Run: headless pygame with SDL's dummy video driver; simulated clock (each Clock.tick advances the game by its frame time, no real sleeping); random seed 0; keys injected as events and as key.get_pressed() state; no mouse input.
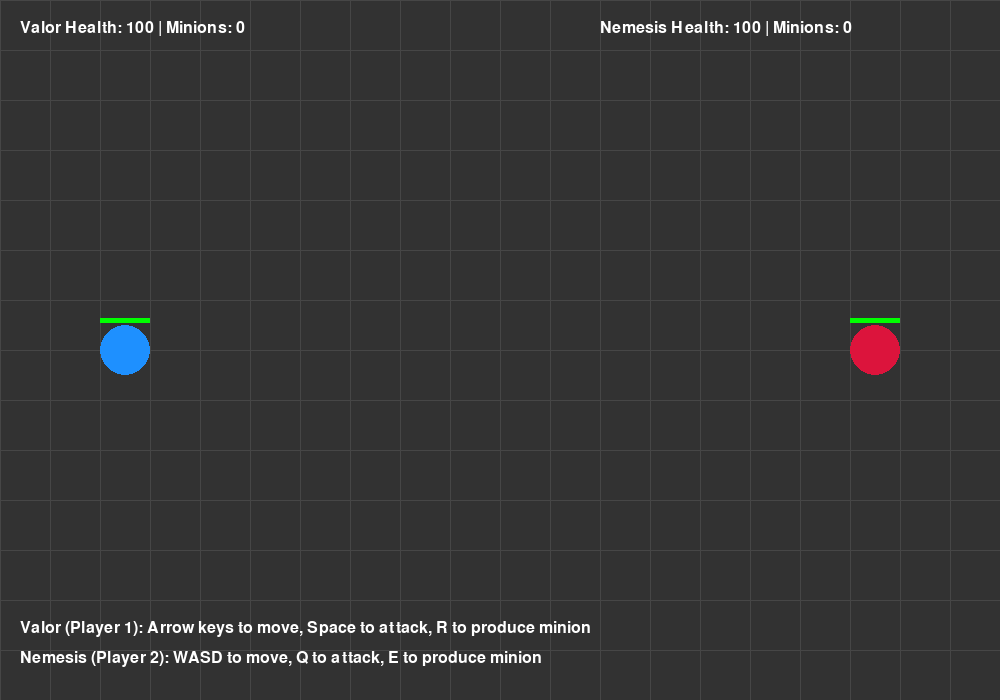
Frame 1 of 4 · flips 1–60 · no input
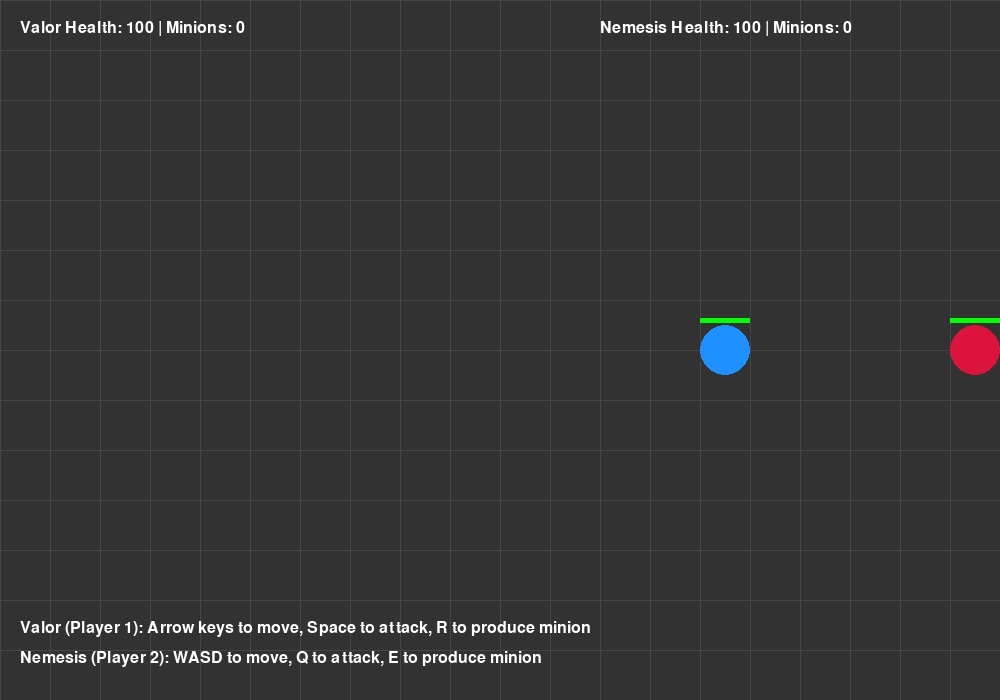
Frame 2 of 4 · flips 61–180 · tapped SPACE, RETURN · held RIGHT (→), D
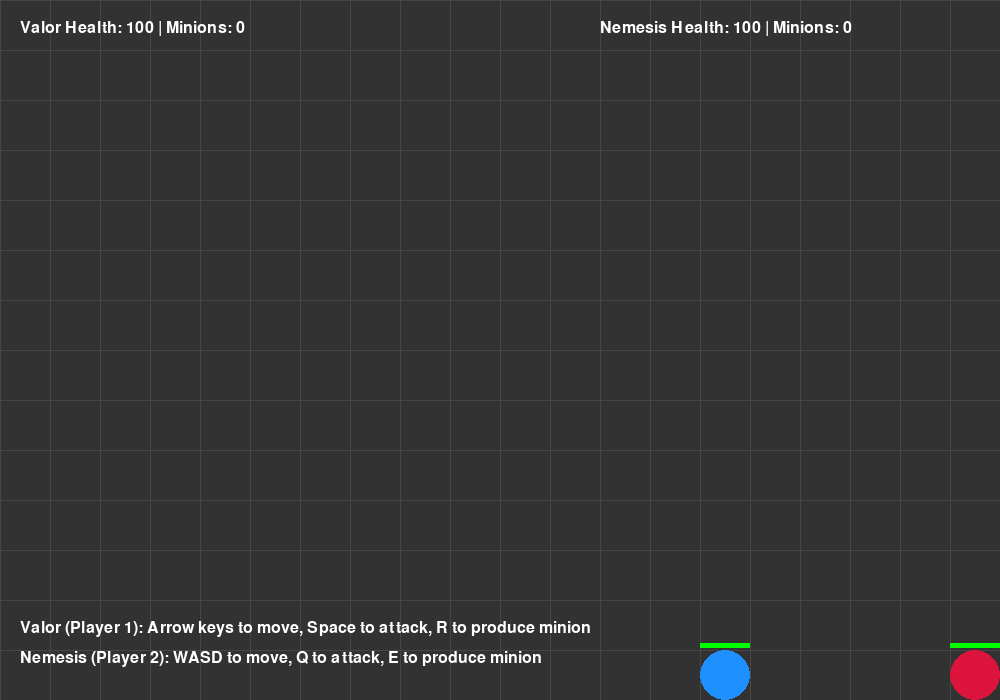
Frame 3 of 4 · flips 181–300 · held DOWN (↓), S
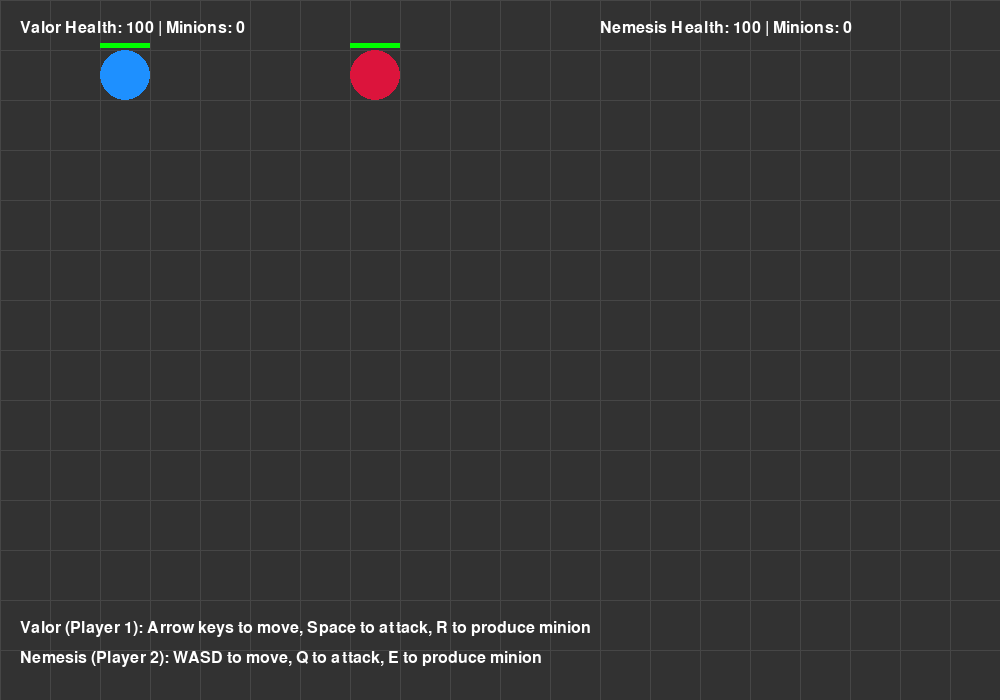
Frame 4 of 4 · flips 301–420 · held LEFT (←), A, UP (↑), W

The pygame program that drew these frames:

#!/usr/bin/env python3
# libraries needed
# pip install pygame pytest
# to run it in terminal: python arena_clash.py

import pygame
import sys
import math
import random

# Global constants for the game.
SCREEN_WIDTH = 1000
SCREEN_HEIGHT = 700
FPS = 60

# Hero constants.
HERO_SIZE = 50
HERO_SPEED = 5
ATTACK_RANGE = 60
ATTACK_DAMAGE = 10
ATTACK_COOLDOWN = 500  # milliseconds

# Minion constants (adjusted: smaller and less damage).
MINION_SIZE = 20
MINION_SPEED = 3
MINION_HEALTH = 20
MINION_ATTACK_DAMAGE = 2
MINION_ATTACK_RANGE = 40
MINION_ATTACK_COOLDOWN = 700  # milliseconds
MINION_PRODUCTION_COOLDOWN = 2000  # milliseconds

# Define colors.
WHITE = (255, 255, 255)
BLACK = (0, 0, 0)
RED = (255, 0, 0)
# New hero colors.
VALOR_COLOR = (30, 144, 255)  # Dodger Blue.
NEMESIS_COLOR = (220, 20, 60)  # Crimson.


def distance_between(point1, point2):
    """
    Calculate the Euclidean distance between two points.

    Args:
        point1 (tuple of float): Coordinates (x, y) of the first point.
        point2 (tuple of float): Coordinates (x, y) of the second point.

    Returns:
        float: The Euclidean distance between the two points.
    """
    dx = point1[0] - point2[0]
    dy = point1[1] - point2[1]
    return math.sqrt(dx * dx + dy * dy)


def draw_background(surface):
    """
    Draw background visuals on the given surface.

    A dark gray background with grid lines is drawn to improve UI visuals.

    Args:
        surface (pygame.Surface): The surface to draw on.
    """
    surface.fill((50, 50, 50))
    grid_color = (70, 70, 70)
    cell_size = 50
    for x in range(0, SCREEN_WIDTH, cell_size):
        pygame.draw.line(surface, grid_color, (x, 0), (x, SCREEN_HEIGHT))
    for y in range(0, SCREEN_HEIGHT, cell_size):
        pygame.draw.line(surface, grid_color, (0, y), (SCREEN_WIDTH, y))


def draw_instructions(surface, font):
    """
    Draw game instructions on the given surface.

    The instructions are displayed at the bottom left of the screen.

    Args:
        surface (pygame.Surface): The surface to draw on.
        font (pygame.font.Font): The font used for rendering text.
    """
    instructions = [
        "Valor (Player 1): Arrow keys to move, Space to attack, R to produce minion",
        "Nemesis (Player 2): WASD to move, Q to attack, E to produce minion"
    ]
    x = 20
    y = SCREEN_HEIGHT - (len(instructions) * 30) - 20
    for line in instructions:
        text_surface = font.render(line, True, WHITE)
        surface.blit(text_surface, (x, y))
        y += 30


class Hero:
    """
    Class representing a hero unit in the game.
    """

    def __init__(self, x, y, color, controls, name):
        """
        Initialize the hero.

        Args:
            x (int): Initial x position.
            y (int): Initial y position.
            color (tuple): RGB color of the hero.
            controls (dict): Dictionary mapping actions ('up', 'down', 'left', 'right', 'attack', 'produce')
                             to pygame key constants.
            name (str): Name of the hero.
        """
        self.x = x
        self.y = y
        self.color = color
        self.controls = controls
        self.name = name
        self.health = 100
        self.last_attack_time = 0
        self.minions = []
        self.last_minion_production = 0

    def get_center(self):
        """
        Get the center coordinates of the hero.

        Returns:
            tuple: (x, y) coordinates of the hero's center.
        """
        return (self.x + HERO_SIZE // 2, self.y + HERO_SIZE // 2)

    def move(self, dx, dy):
        """
        Move the hero by (dx, dy) while ensuring they remain within screen bounds.

        Args:
            dx (int): Change in x position.
            dy (int): Change in y position.
        """
        new_x = self.x + dx
        new_y = self.y + dy

        # Ensure the hero stays within the screen boundaries.
        new_x = max(0, min(new_x, SCREEN_WIDTH - HERO_SIZE))
        new_y = max(0, min(new_y, SCREEN_HEIGHT - HERO_SIZE))

        self.x = new_x
        self.y = new_y

    def can_attack(self, current_time):
        """
        Check if the hero can attack based on the cooldown timer.

        Args:
            current_time (int): The current time in milliseconds.

        Returns:
            bool: True if the hero can attack, False otherwise.
        """
        return (current_time - self.last_attack_time) >= ATTACK_COOLDOWN

    def attack(self, enemy_hero, enemy_minions, current_time):
        """
        Attack the enemy hero or an enemy minion if within range and if the attack cooldown has elapsed.

        The hero will attack the enemy hero if in range; otherwise, it will check enemy minions.

        Args:
            enemy_hero (Hero): The enemy hero.
            enemy_minions (list): List of enemy minions.
            current_time (int): The current time in milliseconds.

        Returns:
            bool: True if the attack was successful, False otherwise.
        """
        if not self.can_attack(current_time):
            return False

        # Attack enemy hero if in range.
        if distance_between(self.get_center(), enemy_hero.get_center()) <= ATTACK_RANGE:
            enemy_hero.health -= ATTACK_DAMAGE
            self.last_attack_time = current_time
            return True

        # Otherwise, attack enemy minions.
        for minion in enemy_minions:
            if distance_between(self.get_center(), minion.get_center()) <= ATTACK_RANGE:
                minion.health -= ATTACK_DAMAGE
                self.last_attack_time = current_time
                return True

        self.last_attack_time = current_time
        return False

    def produce_minion(self, enemy, current_time):
        """
        Produce a minion if the production cooldown has passed.

        The minion is spawned near the hero's center.

        Args:
            enemy (Hero): The enemy hero (target for the minion).
            current_time (int): The current time in milliseconds.

        Returns:
            bool: True if a minion was produced, False otherwise.
        """
        if (current_time - self.last_minion_production) >= MINION_PRODUCTION_COOLDOWN:
            spawn_x = self.x + HERO_SIZE // 2 - MINION_SIZE // 2
            spawn_y = self.y + HERO_SIZE // 2 - MINION_SIZE // 2
            new_minion = Minion(spawn_x, spawn_y, self.color)
            self.minions.append(new_minion)
            self.last_minion_production = current_time
            return True
        return False

    def handle_movement(self, keys):
        """
        Update the hero's position based on the pressed keys.

        Args:
            keys (list): List of boolean values representing the state of all keys.
        """
        if keys[self.controls['up']]:
            self.move(0, -HERO_SPEED)
        if keys[self.controls['down']]:
            self.move(0, HERO_SPEED)
        if keys[self.controls['left']]:
            self.move(-HERO_SPEED, 0)
        if keys[self.controls['right']]:
            self.move(HERO_SPEED, 0)

    def draw(self, surface, font, position):
        """
        Draw the hero and its health bar on the given surface.

        Also draws hero info (health and current minion count) at a specified position.

        Args:
            surface (pygame.Surface): The surface to draw on.
            font (pygame.font.Font): Font to render text.
            position (tuple): (x, y) position to draw the hero's info.
        """
        center = (self.x + HERO_SIZE // 2, self.y + HERO_SIZE // 2)
        radius = HERO_SIZE // 2
        # Draw hero as a circle.
        pygame.draw.circle(surface, self.color, center, radius)

        # Draw health bar above the hero.
        health_bar_width = HERO_SIZE
        health_bar_height = 5
        health_percentage = max(self.health, 0) / 100
        current_health_width = health_bar_width * health_percentage
        health_bar_rect = pygame.Rect(self.x, self.y - health_bar_height - 2, current_health_width, health_bar_height)
        border_rect = pygame.Rect(self.x, self.y - health_bar_height - 2, health_bar_width, health_bar_height)
        pygame.draw.rect(surface, RED, border_rect)  # Health bar background.
        pygame.draw.rect(surface, (0, 255, 0), health_bar_rect)  # Green health bar.

        # Draw hero info (health and minion count).
        info_text = f"{self.name} Health: {self.health} | Minions: {len(self.minions)}"
        text_surface = font.render(info_text, True, WHITE)
        surface.blit(text_surface, position)


class Minion:
    """
    Class representing a minion unit.
    """

    def __init__(self, x, y, color):
        """
        Initialize the minion.

        Args:
            x (int): Initial x position.
            y (int): Initial y position.
            color (tuple): RGB color of the minion.
        """
        self.x = x
        self.y = y
        self.color = color
        self.health = MINION_HEALTH
        self.last_attack_time = 0

    def get_center(self):
        """
        Get the center coordinates of the minion.

        Returns:
            tuple: (x, y) coordinates of the minion's center.
        """
        return (self.x + MINION_SIZE // 2, self.y + MINION_SIZE // 2)

    def update(self, enemy_hero, current_time):
        """
        Update the minion's position and attack behavior.

        The minion moves toward the enemy hero. If within attack range and the attack cooldown
        has passed, it attacks the enemy hero.

        Args:
            enemy_hero (Hero): The enemy hero to target.
            current_time (int): The current time in milliseconds.
        """
        center = self.get_center()
        enemy_center = enemy_hero.get_center()
        dx = enemy_center[0] - center[0]
        dy = enemy_center[1] - center[1]
        dist = math.sqrt(dx * dx + dy * dy)
        if dist > MINION_ATTACK_RANGE:
            # Normalize direction and move.
            if dist != 0:
                norm_dx = dx / dist
                norm_dy = dy / dist
            else:
                norm_dx = 0
                norm_dy = 0
            self.x += norm_dx * MINION_SPEED
            self.y += norm_dy * MINION_SPEED
        else:
            # Attack enemy hero if cooldown allows.
            if (current_time - self.last_attack_time) >= MINION_ATTACK_COOLDOWN:
                enemy_hero.health -= MINION_ATTACK_DAMAGE
                self.last_attack_time = current_time

    def draw(self, surface):
        """
        Draw the minion and its health bar on the given surface.

        Args:
            surface (pygame.Surface): The surface to draw on.
        """
        center = (int(self.x + MINION_SIZE // 2), int(self.y + MINION_SIZE // 2))
        radius = MINION_SIZE // 2
        pygame.draw.circle(surface, self.color, center, radius)
        # Draw health bar above the minion.
        health_bar_width = MINION_SIZE
        health_bar_height = 4
        health_percentage = max(self.health, 0) / MINION_HEALTH
        current_health_width = health_bar_width * health_percentage
        health_bar_rect = pygame.Rect(self.x, self.y - health_bar_height - 2, current_health_width, health_bar_height)
        border_rect = pygame.Rect(self.x, self.y - health_bar_height - 2, health_bar_width, health_bar_height)
        pygame.draw.rect(surface, RED, border_rect)
        pygame.draw.rect(surface, (0, 255, 0), health_bar_rect)


def main():
    """
    Main function to run the enhanced two-player minigame.

    In this version, two heroes—Valor (Player 1) and Nemesis (Player 2)—face off in an arena.
    They can move, attack, and produce minions to fight for them.
    Improved visuals and UI instructions are provided, and when the game is over the minions stop updating.
    """
    pygame.init()
    screen = pygame.display.set_mode((SCREEN_WIDTH, SCREEN_HEIGHT))
    pygame.display.set_caption("Arena Clash: Valor vs Nemesis")
    clock = pygame.time.Clock()
    font = pygame.font.SysFont("Arial", 24)

    # Define controls for each hero.
    valor_controls = {
        'up': pygame.K_UP,
        'down': pygame.K_DOWN,
        'left': pygame.K_LEFT,
        'right': pygame.K_RIGHT,
        'attack': pygame.K_SPACE,
        'produce': pygame.K_r
    }
    nemesis_controls = {
        'up': pygame.K_w,
        'down': pygame.K_s,
        'left': pygame.K_a,
        'right': pygame.K_d,
        'attack': pygame.K_q,
        'produce': pygame.K_e
    }

    # Create two heroes.
    valor = Hero(100, SCREEN_HEIGHT // 2 - HERO_SIZE // 2, VALOR_COLOR, valor_controls, "Valor")
    nemesis = Hero(SCREEN_WIDTH - 150, SCREEN_HEIGHT // 2 - HERO_SIZE // 2, NEMESIS_COLOR, nemesis_controls, "Nemesis")

    game_over = False
    winner = None

    while True:
        current_time = pygame.time.get_ticks()
        for event in pygame.event.get():
            if event.type == pygame.QUIT:
                pygame.quit()
                sys.exit()
            if event.type == pygame.KEYDOWN and not game_over:
                # Handle hero attacks.
                if event.key == valor.controls['attack']:
                    valor.attack(nemesis, nemesis.minions, current_time)
                if event.key == nemesis.controls['attack']:
                    nemesis.attack(valor, valor.minions, current_time)
                # Handle minion production.
                if event.key == valor.controls['produce']:
                    valor.produce_minion(nemesis, current_time)
                if event.key == nemesis.controls['produce']:
                    nemesis.produce_minion(valor, current_time)

        # Handle continuous movement.
        keys = pygame.key.get_pressed()
        if not game_over:
            valor.handle_movement(keys)
            nemesis.handle_movement(keys)

        # Update minions only if the game is not over.
        if not game_over:
            for minion in valor.minions[:]:
                minion.update(nemesis, current_time)
                if minion.health <= 0:
                    valor.minions.remove(minion)
            for minion in nemesis.minions[:]:
                minion.update(valor, current_time)
                if minion.health <= 0:
                    nemesis.minions.remove(minion)

        # Check for game over.
        if valor.health <= 0:
            game_over = True
            winner = nemesis.name
        if nemesis.health <= 0:
            game_over = True
            winner = valor.name

        # Drawing.
        draw_background(screen)
        # Draw heroes and their info.
        valor.draw(screen, font, (20, 20))
        nemesis.draw(screen, font, (SCREEN_WIDTH - 400, 20))
        # Draw minions.
        for minion in valor.minions:
            minion.draw(screen)
        for minion in nemesis.minions:
            minion.draw(screen)
        # Draw game instructions.
        draw_instructions(screen, font)

        # If game over, display winner.
        if game_over:
            game_over_text = font.render(f"Game Over! {winner} wins!", True, WHITE)
            screen.blit(game_over_text, (SCREEN_WIDTH // 2 - game_over_text.get_width() // 2,
                                         SCREEN_HEIGHT // 2 - game_over_text.get_height() // 2))

        pygame.display.flip()
        clock.tick(FPS)


if __name__ == '__main__':
    main()
